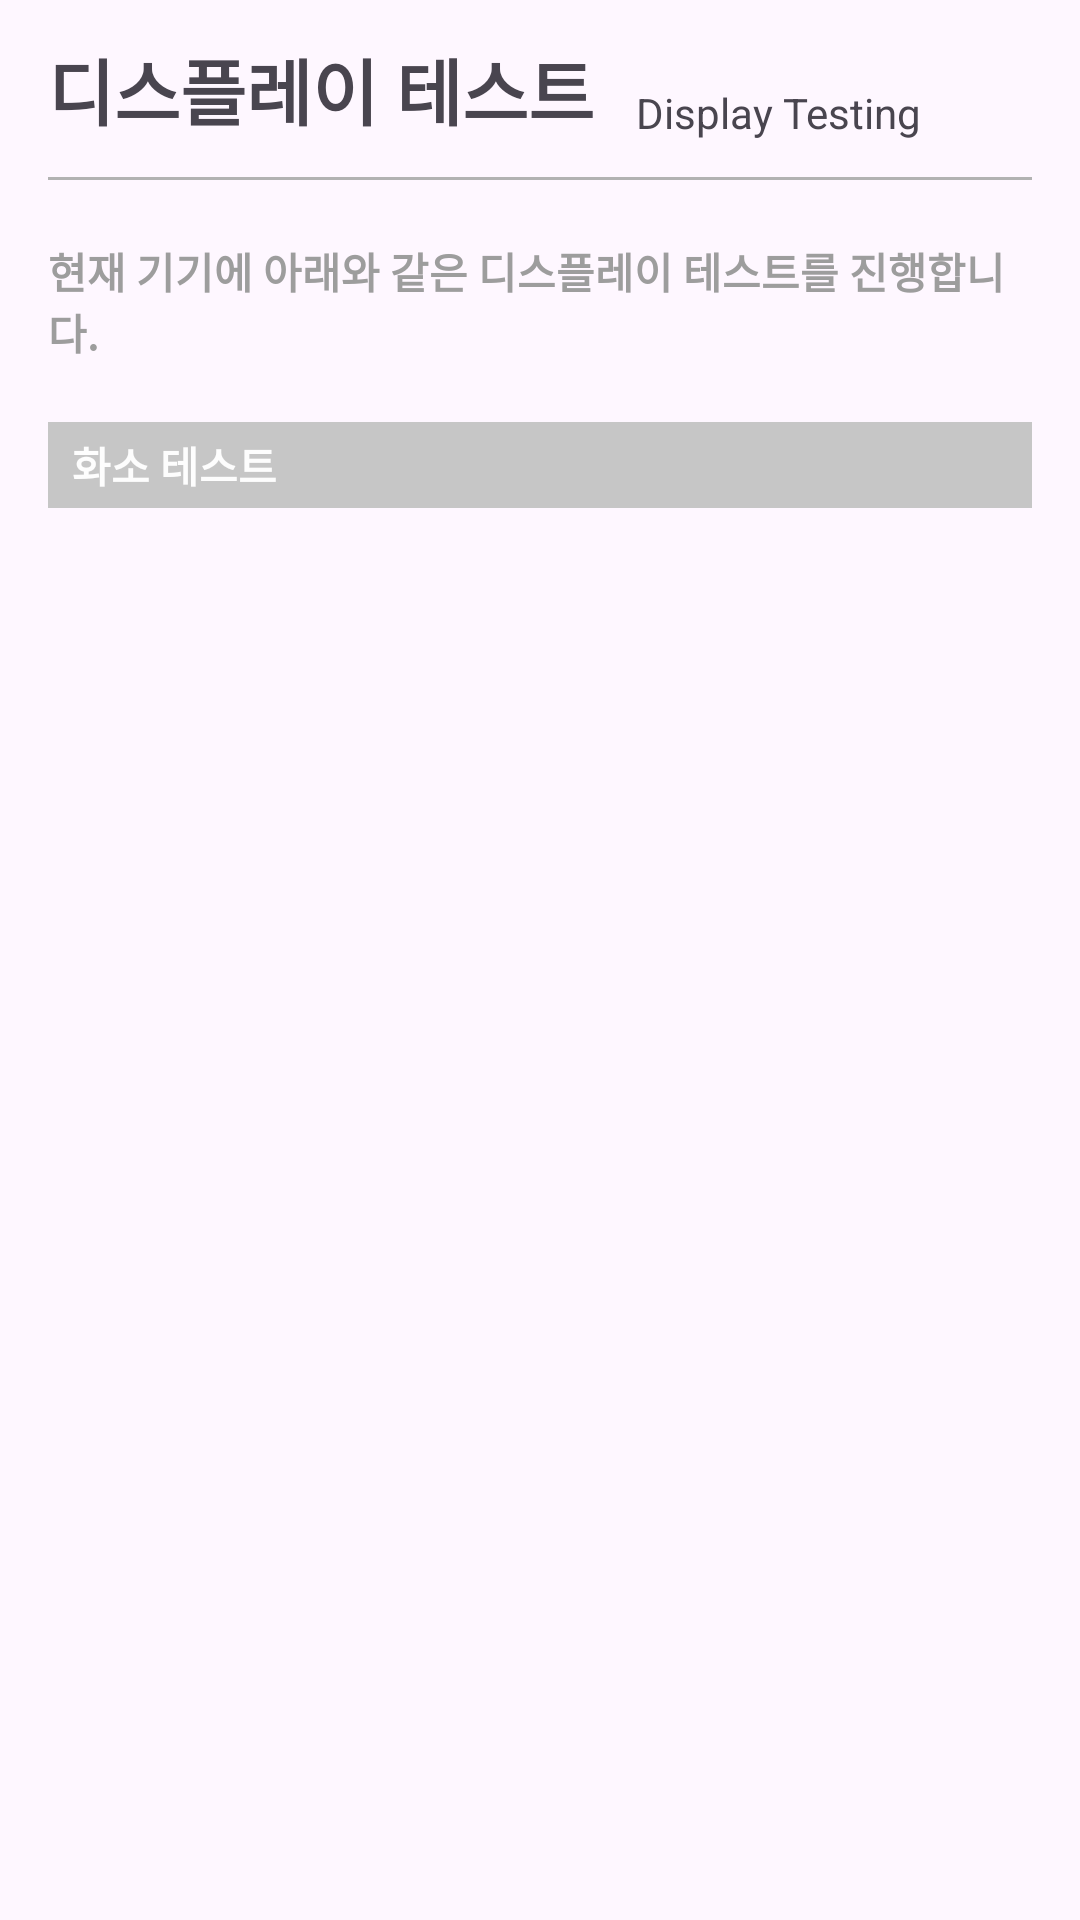

Here is an Android app screen rendered from its layout file. Give the layout XML and the strings, colors and styles it references.
<!-- AndroidManifest.xml: application theme Theme.DeviceChecker -->
<!-- res/layout/fragment_screen_test.xml -->
<?xml version="1.0" encoding="utf-8"?>
<layout
    xmlns:android="http://schemas.android.com/apk/res/android"
    xmlns:tools="http://schemas.android.com/tools"
    xmlns:app="http://schemas.android.com/apk/res-auto"
    xmlns:bind="http://schemas.android.com/tools"
    tools:context=".ui.fragment.test.ScreenTestFragment"
    >
    <data>
        <variable
            name="click"
            type="kr.co.devicechecker.base.listener.ViewClickListener" />
        <variable
            name="testInfoList"
            type="java.util.List&lt;kr.co.devicechecker.data.dto.IconInfo>" />
    </data>
    <ScrollView
        android:layout_width="match_parent"
        android:layout_height="wrap_content"
        >
        <androidx.appcompat.widget.LinearLayoutCompat
            android:layout_width="match_parent"
            android:layout_height="wrap_content"
            android:orientation="vertical"
            android:paddingHorizontal="16dp"
            android:paddingVertical="12dp"
            >

            
            <androidx.constraintlayout.widget.ConstraintLayout
                android:layout_width="match_parent"
                android:layout_height="wrap_content"
                >

                <androidx.appcompat.widget.AppCompatTextView
                    android:id="@+id/tv_display_test"
                    android:layout_width="wrap_content"
                    android:layout_height="wrap_content"
                    android:text="@string/tv_display_test"
                    android:textSize="24sp"
                    android:textStyle="bold"
                    app:layout_constraintStart_toStartOf="parent"
                    app:layout_constraintTop_toTopOf="parent"
                    app:layout_constraintBottom_toBottomOf="parent"
                    />

                <androidx.appcompat.widget.AppCompatTextView
                    android:id="@+id/tv_display_test_s"
                    android:layout_width="wrap_content"
                    android:layout_height="wrap_content"
                    android:text="@string/display_test_s"
                    app:layout_constraintStart_toEndOf="@id/tv_display_test"
                    app:layout_constraintBottom_toBottomOf="@id/tv_display_test"
                    android:layout_marginStart="14dp"
                    />
            </androidx.constraintlayout.widget.ConstraintLayout>

            <com.google.android.material.divider.MaterialDivider
                android:layout_width="match_parent"
                android:layout_height="1dp"
                android:layout_marginVertical="12dp"
                app:dividerColor="@color/mono400"
                />

            
            <androidx.appcompat.widget.AppCompatTextView
                android:id="@+id/tv_display_test_guide"
                android:layout_width="match_parent"
                android:layout_height="wrap_content"
                android:text="@string/display_test_guide"
                android:textSize="14sp"
                android:textColor="@color/mono500"
                android:textStyle="bold"
                android:paddingVertical="8dp"
                />

            
            <androidx.appcompat.widget.AppCompatTextView
                android:id="@+id/tv_device_pixel_test"
                android:layout_width="match_parent"
                android:layout_height="wrap_content"
                android:text="@string/device_pixel_test"
                android:textColor="@color/white"
                android:textStyle="bold"
                android:textSize="14sp"
                android:background="@color/mono300"
                android:textAlignment="textStart"
                android:paddingHorizontal="8dp"
                android:paddingVertical="4dp"
                android:layout_marginTop="12dp"
                />
            <androidx.recyclerview.widget.RecyclerView
                android:id="@+id/rv_pixel_test"
                android:layout_width="match_parent"
                android:layout_height="wrap_content"
                app:testList="@{testInfoList}"
                app:vClick="@{click}"
                android:orientation="vertical"
                android:layout_marginVertical="8dp"
                />

            
            <Space
                android:id="@+id/sp_bottom"
                android:layout_width="match_parent"
                android:layout_height="48dp"
                app:layout_constraintTop_toBottomOf="@id/rv_sensor_info"
                app:layout_constraintBottom_toBottomOf="parent"
                />
        </androidx.appcompat.widget.LinearLayoutCompat>
    </ScrollView>
</layout>
<!-- resources referenced by this layout -->
<resources>
  <color name="mono300">#C6C6C6</color>
  <color name="mono400">#B2B2B2</color>
  <color name="mono500">#9D9D9D</color>
  <color name="white">#FDFDFD</color>
  <string name="device_pixel_test">화소 테스트</string>
  <string name="display_test_guide">현재 기기에 아래와 같은 디스플레이 테스트를 진행합니다.</string>
  <string name="display_test_s">Display Testing</string>
  <string name="tv_display_test">디스플레이 테스트</string>
  <style name="Theme.DeviceChecker" parent="Base.Theme.DeviceChecker">
  
  
  
  
  
  
  
  
      </style>
  <style name="Base.Theme.DeviceChecker" parent="Theme.Material3.DayNight.NoActionBar">
          
  
          
          <item name="colorPrimary">@color/white</item>
          <item name="colorPrimaryVariant">@color/white</item>
          <item name="colorOnPrimary">@color/white</item>
          
          <item name="colorSecondary">@color/navy500</item>
          <item name="colorSecondaryVariant">@color/navy700</item>
          <item name="colorOnSecondary">@color/black</item>
          
          <item name="android:statusBarColor">@color/mono900</item>
      </style>
  <color name="navy500">#709CE1</color>
  <color name="navy700">#345D9D</color>
  <color name="black">#0D0D0D</color>
  <color name="mono900">#4C4C4C</color>
</resources>
